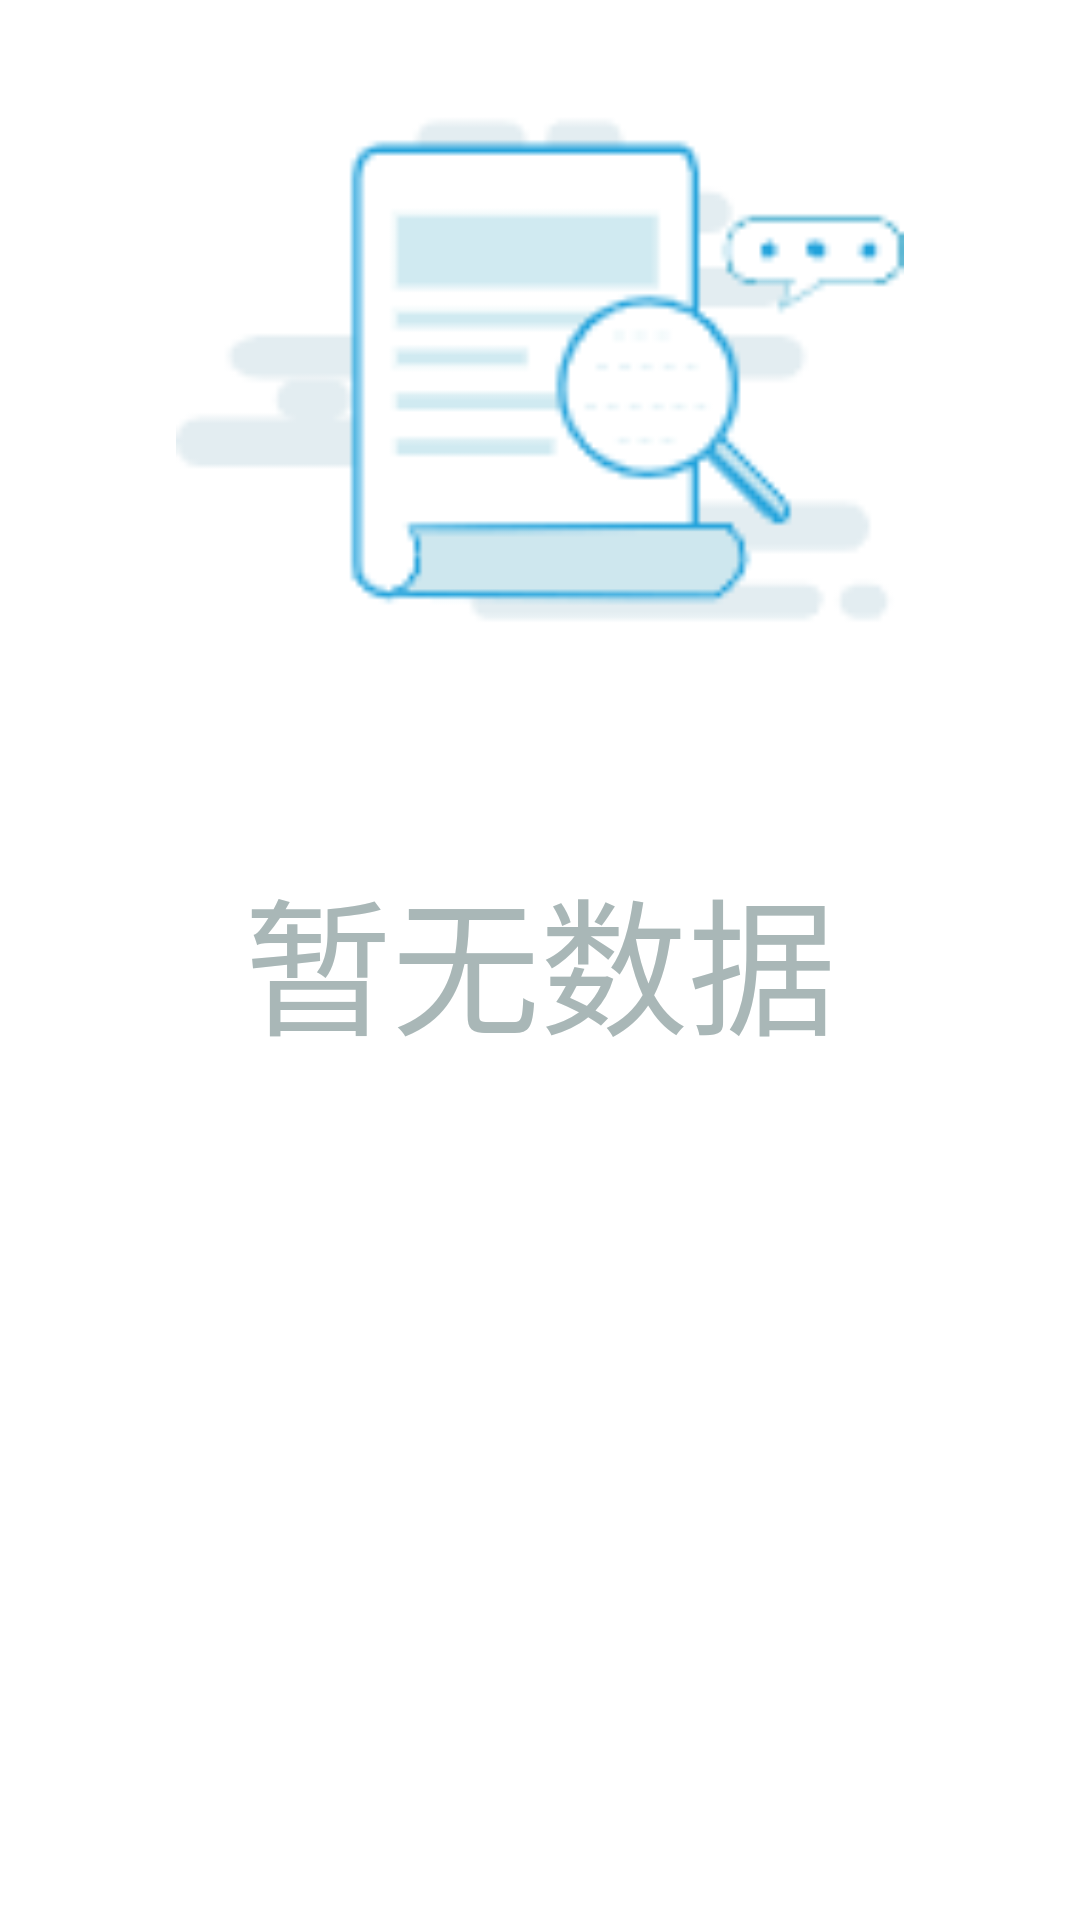

Here is an Android app screen rendered from its layout file. Give the layout XML and the strings, colors and styles it references.
<!-- AndroidManifest.xml: fallback theme Theme.MaterialComponents.DayNight.NoActionBar -->
<!-- res/layout/empty_view.xml -->
<?xml version="1.0" encoding="utf-8"?>
<RelativeLayout xmlns:android="http://schemas.android.com/apk/res/android"
    android:id="@+id/empty_view"
    android:layout_width="match_parent"
    android:layout_height="match_parent">

    <ImageView
        android:id="@+id/empty_retry_view"
        android:layout_above="@+id/status_hint_content"
        android:layout_centerHorizontal="true"
        android:src="@mipmap/ic_status_nodata"
        android:layout_width="@dimen/s_140"
        android:layout_height="@dimen/s_140"/>

    <TextView
        style="@style/MultipleStatusView.Content"
        android:id="@+id/status_hint_content"
        android:text="@string/empty_view_hint"/>

</RelativeLayout>
<!-- resources referenced by this layout -->
<resources>
  <dimen name="s_140">140pt</dimen>
  <!-- mipmap ic_status_nodata: png bitmap (mipmap-xxhdpi, 1952 bytes) -->
  <string name="empty_view_hint">暂无数据</string>
  <style name="MultipleStatusView.Content">
          <item name="android:layout_width">wrap_content</item>
          <item name="android:layout_height">wrap_content</item>
          <item name="android:layout_centerInParent">true</item>
          <item name="android:layout_margin">@dimen/s_20</item>
          <item name="android:textColor">#a9b7b7</item>
          <item name="android:textSize">@dimen/ts_24</item>
      </style>
  <dimen name="s_20">20pt</dimen>
  <dimen name="ts_24">24pt</dimen>
</resources>
